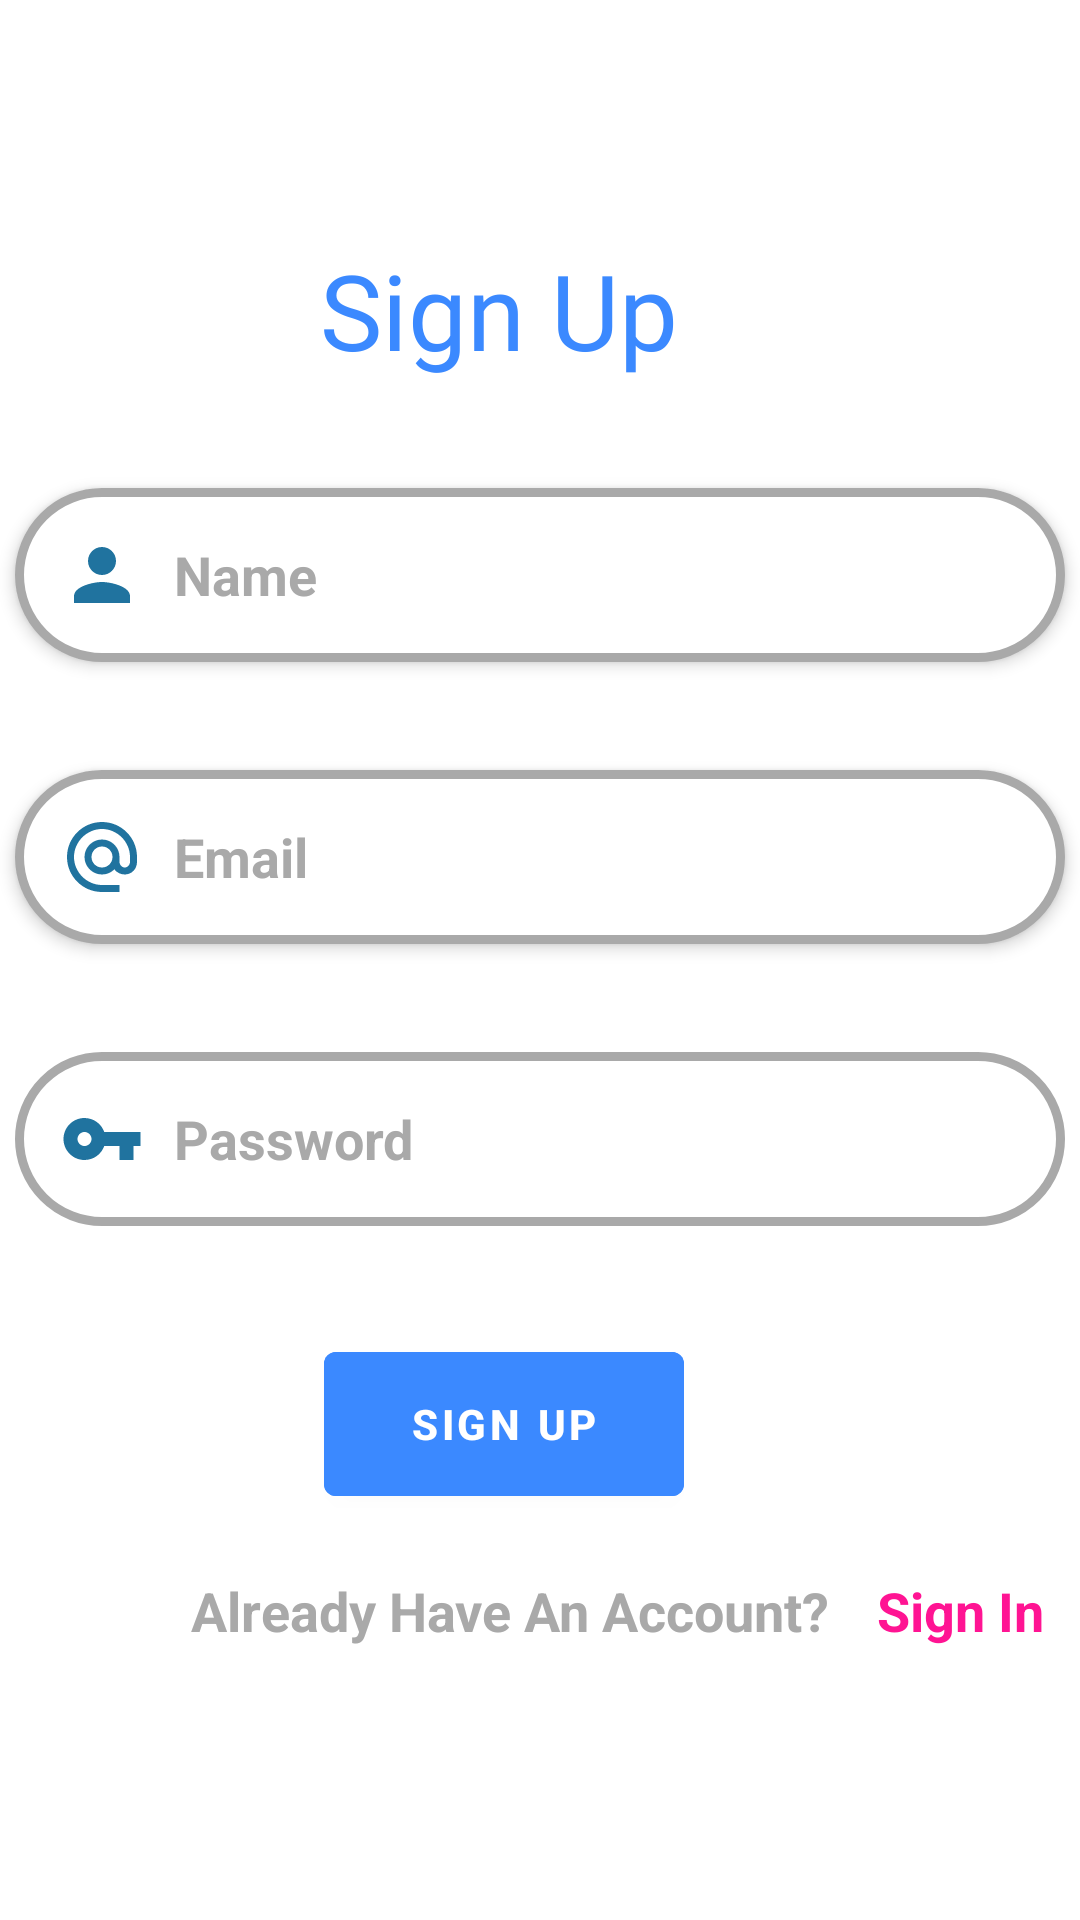

Write the Android layout XML for this screen, with the resource values it uses.
<!-- AndroidManifest.xml: application theme Theme.MyOwnEcommerceApp -->
<!-- res/layout/registration_activity.xml -->
<?xml version="1.0" encoding="utf-8"?>
<androidx.constraintlayout.widget.ConstraintLayout xmlns:android="http://schemas.android.com/apk/res/android"
    xmlns:app="http://schemas.android.com/apk/res-auto"
    xmlns:tools="http://schemas.android.com/tools"
    android:layout_width="match_parent"
    android:layout_height="match_parent"
    android:background="@drawable/designlogin2"
    tools:context=".activities.RegistrationActivity">


    <TextView
        android:id="@+id/textView_signup"
        android:layout_width="wrap_content"
        android:layout_height="wrap_content"
        android:layout_marginStart="50dp"
        android:layout_marginEnd="50dp"
        android:fontFamily="@font/aclonica"
        android:text="Sign Up"
        android:textColor="#3B89FF"
        android:textSize="35dp"
        app:layout_constraintBottom_toBottomOf="parent"
        app:layout_constraintEnd_toEndOf="parent"
        app:layout_constraintHorizontal_bias="0.403"
        app:layout_constraintStart_toStartOf="parent"
        app:layout_constraintTop_toTopOf="parent"
        app:layout_constraintVertical_bias="0.135" />



    <EditText
        android:id="@+id/EditTV_name"
        android:layout_width="350dp"
        android:layout_height="wrap_content"
        android:layout_marginTop="36dp"
        android:elevation="3dp"
        android:inputType="text"
        android:background="@drawable/signup_drawabe"
        android:drawableLeft="@drawable/ic_baseline_person_24"
        android:drawablePadding="10dp"
        android:hint="Name"
        android:padding="15dp"
        android:textColorHint="#a9a9a9"
        android:textStyle="bold"
        app:layout_constraintEnd_toEndOf="parent"
        app:layout_constraintHorizontal_bias="0.493"
        app:layout_constraintStart_toStartOf="parent"
        app:layout_constraintTop_toBottomOf="@+id/textView_signup" />


    <EditText
        android:id="@+id/EditTV_email_sigup"
        android:layout_width="350dp"
        android:layout_height="wrap_content"
        android:layout_marginTop="36dp"
        android:elevation="3dp"
        android:inputType="textEmailAddress"
        android:background="@drawable/signup_drawabe"
        android:drawableLeft="@drawable/ic_baseline_alternate_email_24"
        android:drawablePadding="10dp"
        android:hint="Email"
        android:padding="15dp"
        android:textColorHint="#a9a9a9"
        android:textStyle="bold"
        app:layout_constraintEnd_toEndOf="parent"
        app:layout_constraintHorizontal_bias="0.493"
        app:layout_constraintStart_toStartOf="parent"
        app:layout_constraintTop_toBottomOf="@+id/EditTV_name" />

    <EditText
        android:id="@+id/EditTV_pass_signup"
        android:layout_width="350dp"
        android:layout_height="wrap_content"
        android:layout_marginTop="36dp"
        android:background="@drawable/signup_drawabe"
        android:drawableLeft="@drawable/ic_baseline_vpn_key_24"
        android:drawablePadding="10dp"
        android:hint="Password"
        android:inputType="numberPassword"
        android:padding="15dp"
        android:textColorHint="#a9a9a9"
        android:textStyle="bold"
        app:layout_constraintEnd_toEndOf="parent"
        app:layout_constraintHorizontal_bias="0.506"
        app:layout_constraintStart_toStartOf="parent"
        app:layout_constraintTop_toBottomOf="@+id/EditTV_email_sigup" />

    <Button
        android:id="@+id/Button_signup"
        android:layout_width="120dp"
        android:layout_height="60dp"
        android:layout_marginTop="36dp"
        android:backgroundTint="#3B89FF"
        android:text="Sign Up"
        android:textStyle="bold"
        app:layout_constraintEnd_toEndOf="parent"
        app:layout_constraintHorizontal_bias="0.45"
        app:layout_constraintStart_toStartOf="parent"
        app:layout_constraintTop_toBottomOf="@id/EditTV_pass_signup" />

    <TextView
        android:id="@+id/TextView_account"
        android:layout_width="wrap_content"
        android:layout_height="wrap_content"
        android:layout_marginTop="20dp"
        android:text="Already Have An Account?"
        android:textColor="#a9a9a9"
        android:textSize="18dp"
        android:textStyle="bold"
        app:layout_constraintEnd_toEndOf="parent"
        app:layout_constraintHorizontal_bias="0.431"
        app:layout_constraintStart_toStartOf="parent"
        app:layout_constraintTop_toBottomOf="@id/Button_signup" />

    <TextView
        android:id="@+id/siginlogin"
        android:layout_width="wrap_content"
        android:layout_height="wrap_content"
        android:layout_marginTop="80dp"
        android:layout_marginStart="16dp"
        android:text="Sign In"
        android:textColor="#FF1493"
        android:textSize="18dp"
        android:textStyle="bold"
        app:layout_constraintBottom_toBottomOf="@+id/TextView_account"
        app:layout_constraintStart_toEndOf="@id/TextView_account"
        app:layout_constraintTop_toTopOf="@+id/Button_signup"
        app:layout_constraintVertical_bias="0.0" />

</androidx.constraintlayout.widget.ConstraintLayout>
<!-- resources referenced by this layout -->
<resources>
  <!-- drawable ic_baseline_alternate_email_24 (drawable) -->
  <vector android:height="28dp" android:tint="#20739F"
      android:viewportHeight="24" android:viewportWidth="24"
      android:width="28dp" xmlns:android="http://schemas.android.com/apk/res/android">
      <path android:fillColor="@android:color/white" android:pathData="M12,2C6.48,2 2,6.48 2,12s4.48,10 10,10h5v-2h-5c-4.34,0 -8,-3.66 -8,-8s3.66,-8 8,-8 8,3.66 8,8v1.43c0,0.79 -0.71,1.57 -1.5,1.57s-1.5,-0.78 -1.5,-1.57L17,12c0,-2.76 -2.24,-5 -5,-5s-5,2.24 -5,5 2.24,5 5,5c1.38,0 2.64,-0.56 3.54,-1.47 0.65,0.89 1.77,1.47 2.96,1.47 1.97,0 3.5,-1.6 3.5,-3.57L22,12c0,-5.52 -4.48,-10 -10,-10zM12,15c-1.66,0 -3,-1.34 -3,-3s1.34,-3 3,-3 3,1.34 3,3 -1.34,3 -3,3z"/>
  </vector>
  <!-- drawable ic_baseline_person_24 (drawable) -->
  <vector android:height="28dp" android:tint="#20739F"
      android:viewportHeight="24" android:viewportWidth="24"
      android:width="28dp" xmlns:android="http://schemas.android.com/apk/res/android">
      <path android:fillColor="@android:color/white" android:pathData="M12,12c2.21,0 4,-1.79 4,-4s-1.79,-4 -4,-4 -4,1.79 -4,4 1.79,4 4,4zM12,14c-2.67,0 -8,1.34 -8,4v2h16v-2c0,-2.66 -5.33,-4 -8,-4z"/>
  </vector>
  <!-- drawable ic_baseline_vpn_key_24 (drawable) -->
  <vector android:height="28dp" android:tint="#20739F"
      android:viewportHeight="24" android:viewportWidth="24"
      android:width="28dp" xmlns:android="http://schemas.android.com/apk/res/android">
      <path android:fillColor="@android:color/white" android:pathData="M12.65,10C11.83,7.67 9.61,6 7,6c-3.31,0 -6,2.69 -6,6s2.69,6 6,6c2.61,0 4.83,-1.67 5.65,-4H17v4h4v-4h2v-4H12.65zM7,14c-1.1,0 -2,-0.9 -2,-2s0.9,-2 2,-2 2,0.9 2,2 -0.9,2 -2,2z"/>
  </vector>
  <!-- drawable signup_drawabe (drawable) -->
  <shape
      xmlns:android="http://schemas.android.com/apk/res/android"
      android:shape="rectangle">
  
      <corners android:radius="30dp" />
  
      
      <stroke android:width="3dp" android:color="#a9a9a9" />
  
      
      <solid android:color="@color/white" />
  
  </shape>
  <style name="Theme.MyOwnEcommerceApp" parent="Theme.MaterialComponents.Light.DarkActionBar">
          
          <item name="colorPrimary">@color/purple_500</item>
          <item name="colorPrimaryVariant">@color/purple_700</item>
          <item name="colorOnPrimary">@color/white</item>
  
          
          <item name="colorSecondary">@color/teal_200</item>
          <item name="colorSecondaryVariant">@color/teal_700</item>
          <item name="colorOnSecondary">@color/black</item>
          
          <item name="android:statusBarColor" tools:targetApi="l">?attr/colorPrimaryVariant</item>
          
      </style>
  <color name="white">#FFFFFFFF</color>
  <color name="purple_500">#3B89FF</color>
  <color name="purple_700">#FF1493</color>
  <color name="teal_200">#FF03DAC5</color>
  <color name="teal_700">#FF018786</color>
  <color name="black">#FF000000</color>
</resources>
